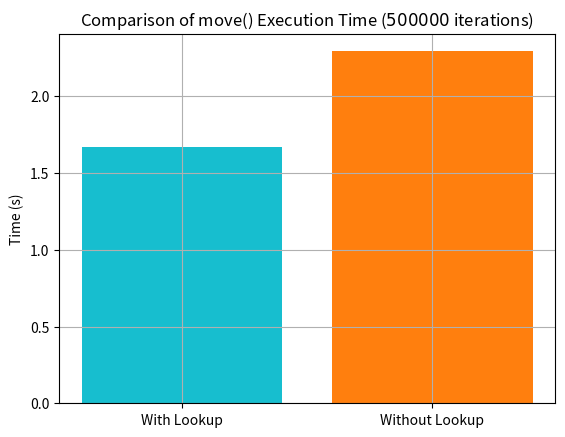

Write Python code to recreate this figure.
import os
import time
import numpy as np
import matplotlib.pyplot as plt

# Global parameters for the test
L = 10
J = 1
b = 0.5  # Choose an arbitrary beta value for testing

def nn_sum(x, i, j, L):
    return x[(i+1) % L, j] + x[(i-1) % L, j] + x[i, (j+1) % L] + x[i, (j-1) % L]

def move(x, M, E, b, L, lookup=None):
    i = np.random.randint(0, L)
    j = np.random.randint(0, L)
    s = x[i, j]
    h = nn_sum(x, i, j, L)
    deltaE = 2 * J * s * h
    if lookup is not None:
        if deltaE in lookup:
            R = lookup[deltaE]
        else:
            R = 1.0 if deltaE <= 0 else np.exp(-b * deltaE)
    else:
        if deltaE <= 0:
            R = 1.0
        else:
            R = np.exp(-b * deltaE)
    if np.random.rand() < R:
        x[i, j] *= -1
        M += -2 * s
        E += deltaE
    return x, M, E

def create_lookup(b, L):
    lookup = {}
    # For 2D Ising (4 neighbors), possible deltaE values are typically -8, -4, 0, 4, 8.
    for deltaE in [-8, -4, 0, 4, 8]:
        if deltaE <= 0:
            lookup[deltaE] = 1.0
        else:
            lookup[deltaE] = np.exp(-b * deltaE)
    return lookup

def measure_move_time(use_lookup, iterations=100000):
    # Initialize a random configuration.
    x = np.random.choice([-1, 1], size=(L, L))
    M = np.sum(x)
    E = 0  # E is not important here; we only compare timing.
    lookup = create_lookup(b, L) if use_lookup else None
    start_time = time.time()
    for _ in range(iterations):
        x, M, E = move(x, M, E, b, L, lookup)
    return time.time() - start_time

# Number of iterations for timing.
iterations = 500000

time_with = measure_move_time(use_lookup=True, iterations=iterations)
time_without = measure_move_time(use_lookup=False, iterations=iterations)

# Prepare the output text.
output_text = (
    f"Time with lookup: {time_with:.4f} s over {iterations} iterations\n"
    f"Time without lookup: {time_without:.4f} s over {iterations} iterations\n"
)

print(output_text)

# Create output folder "task-4" and write output text file.
output_folder = "task-4"
os.makedirs(output_folder, exist_ok=True)
output_filename = os.path.join(output_folder, "timing_output.txt")
with open(output_filename, "w") as f:
    f.write(output_text)

# Plot the comparison.
labels = ['With Lookup', 'Without Lookup']
times = [time_with, time_without]

plt.figure()
plt.bar(labels, times, color=['tab:cyan', 'tab:orange'])
plt.ylabel("Time (s)")
plt.title(f"Comparison of move() Execution Time (${iterations}$ iterations)")
plt.grid(True)

plt.savefig(os.path.join(output_folder, "comparison_time.pdf"), dpi=300)
plt.savefig(os.path.join(output_folder, "comparison_time.png"), dpi=300)

plt.show()
